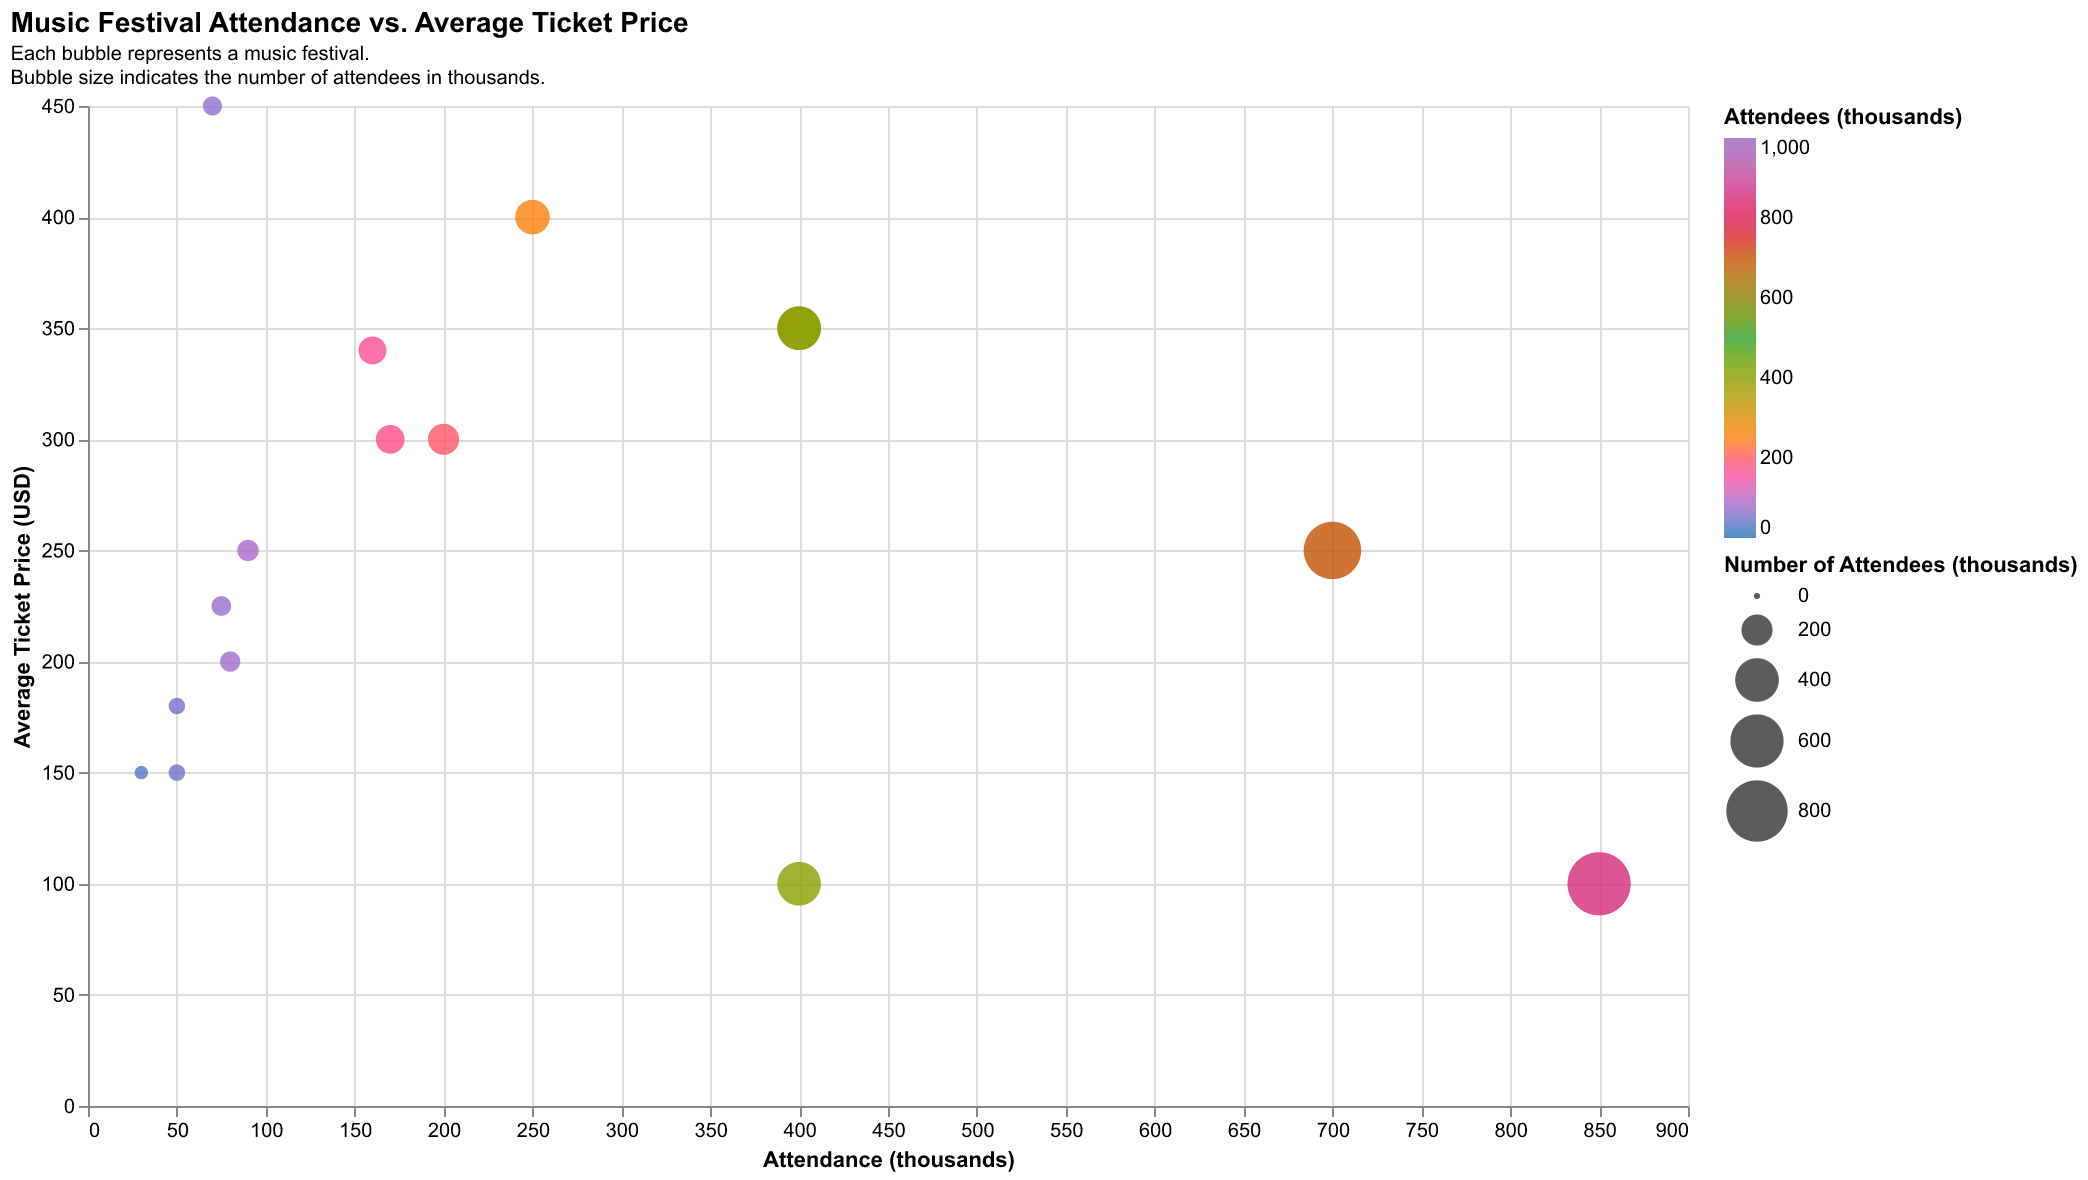

The table this chart was drawn from, first rows:
Festival, Attendance (thousands), Average Ticket Price (USD), Attendees (thousands)
Coachella, 250, 400, 250
Glastonbury, 200, 300, 200
Tomorrowland, 400, 350, 400
Burning Man, 70, 450, 70
Lollapalooza, 160, 340, 160
SXSW, 75, 225, 75
Ultra Music Festival, 170, 300, 170
Rock in Rio, 700, 250, 700
Electric Daisy Carnival, 400, 350, 400
Reading Festival, 90, 250, 90
Exit Festival, 50, 150, 50
Primavera Sound, 80, 200, 80
Newport Folk Festival, 30, 150, 30
Montreux Jazz Festival, 50, 180, 50
Woodstock, 400, 100, 400
Summerfest, 850, 100, 850
